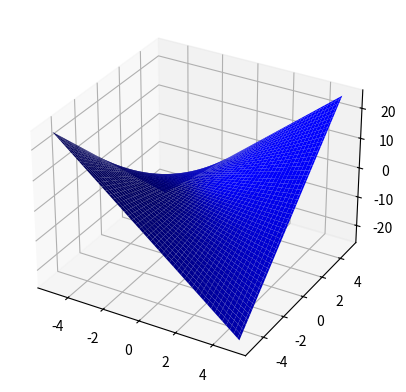

Source code (Python):
import numpy as np
import matplotlib.pyplot as plt
from mpl_toolkits.mplot3d import Axes3D


# Define the func(x,y)
def func(x, y):
    return x * y


figure = plt.figure()
ax = figure.add_subplot(111, projection='3d')

x = np.linspace(-5, 5, 100)
y = np.linspace(-5, 5, 100)

x, y = np.meshgrid(x, y)
z = func(x, y)

ax.plot_surface(x, y, z, color='b')
plt.show()
